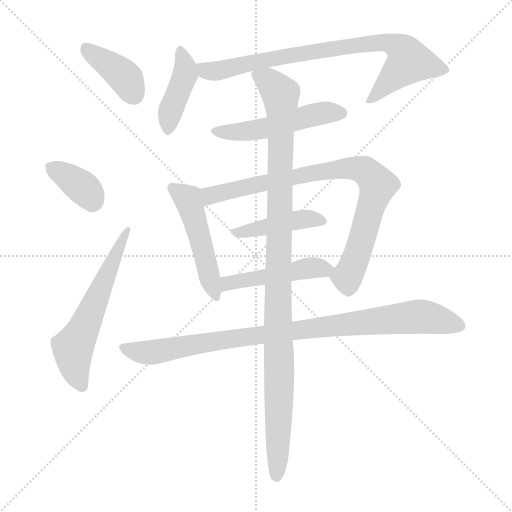
t = 0.00 s
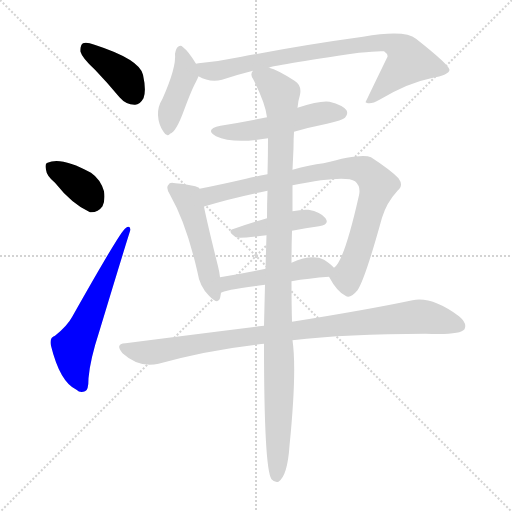
t = 1.80 s
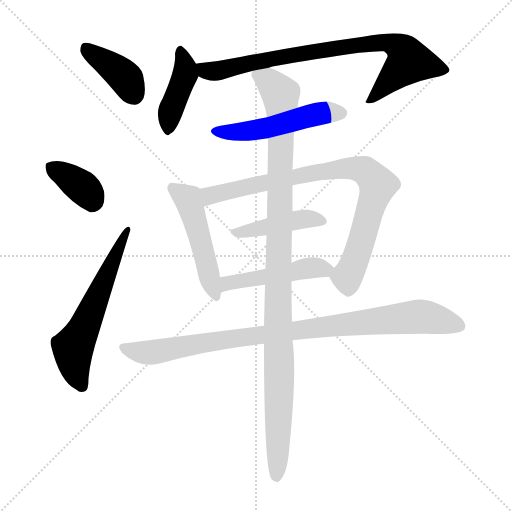
t = 3.60 s
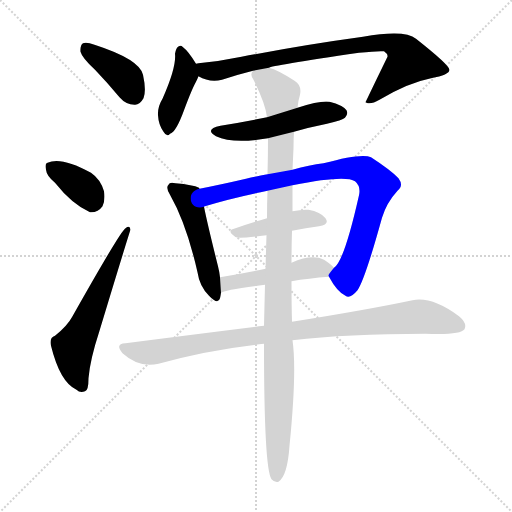
t = 5.39 s
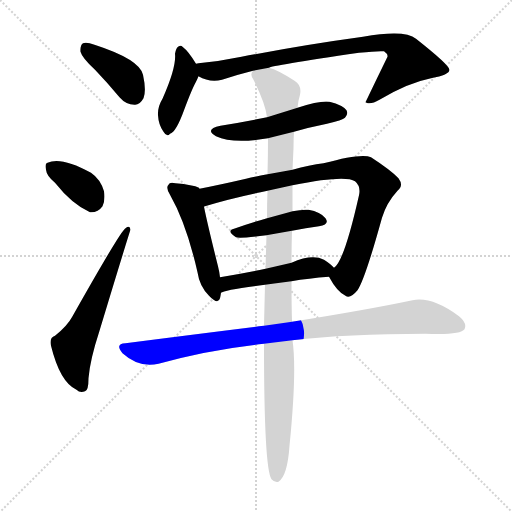
t = 7.19 s
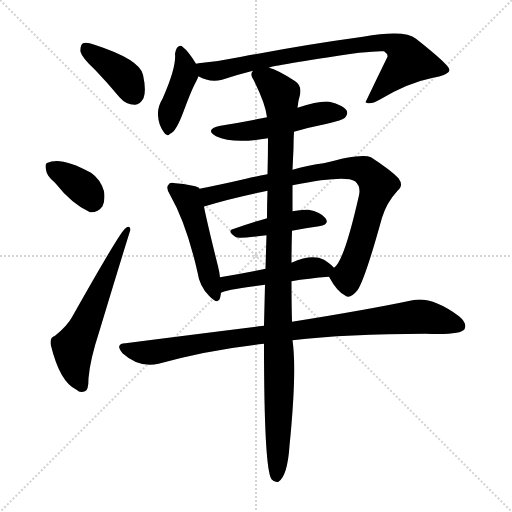
t = 8.99 s

The animated SVG that drew these frames (rendered in a browser with its animation timeline set to each time). Animation: 12 CSS @keyframes rules; one cycle of 8.99 s.

<svg version="1.1" viewBox="0 0 1024 1024" xmlns="http://www.w3.org/2000/svg">
  <g stroke="lightgray" stroke-dasharray="1,1" stroke-width="1" transform="scale(4, 4)">
    <line x1="0" y1="0" x2="256" y2="256"></line>
    <line x1="256" y1="0" x2="0" y2="256"></line>
    <line x1="128" y1="0" x2="128" y2="256"></line>
    <line x1="0" y1="128" x2="256" y2="128"></line>
  </g>
<g transform="scale(1, -1) translate(0, -900)">
   <style type="text/css">
    @keyframes keyframes0 {
      from {
       stroke: blue;
       stroke-dashoffset: 394;
       stroke-width: 128;
       }
       56% {
       animation-timing-function: step-end;
       stroke: blue;
       stroke-dashoffset: 0;
       stroke-width: 128;
       }
       to {
       stroke: black;
       stroke-width: 1024;
       }
       }
       #make-me-a-hanzi-animation-0 {
         animation: keyframes0 0.570638s both;
         animation-delay: 0.000000s;
         animation-timing-function: linear;
       }
    @keyframes keyframes1 {
      from {
       stroke: blue;
       stroke-dashoffset: 364;
       stroke-width: 128;
       }
       54% {
       animation-timing-function: step-end;
       stroke: blue;
       stroke-dashoffset: 0;
       stroke-width: 128;
       }
       to {
       stroke: black;
       stroke-width: 1024;
       }
       }
       #make-me-a-hanzi-animation-1 {
         animation: keyframes1 0.546224s both;
         animation-delay: 0.570638s;
         animation-timing-function: linear;
       }
    @keyframes keyframes2 {
      from {
       stroke: blue;
       stroke-dashoffset: 597;
       stroke-width: 128;
       }
       66% {
       animation-timing-function: step-end;
       stroke: blue;
       stroke-dashoffset: 0;
       stroke-width: 128;
       }
       to {
       stroke: black;
       stroke-width: 1024;
       }
       }
       #make-me-a-hanzi-animation-2 {
         animation: keyframes2 0.735840s both;
         animation-delay: 1.116862s;
         animation-timing-function: linear;
       }
    @keyframes keyframes3 {
      from {
       stroke: blue;
       stroke-dashoffset: 415;
       stroke-width: 128;
       }
       57% {
       animation-timing-function: step-end;
       stroke: blue;
       stroke-dashoffset: 0;
       stroke-width: 128;
       }
       to {
       stroke: black;
       stroke-width: 1024;
       }
       }
       #make-me-a-hanzi-animation-3 {
         animation: keyframes3 0.587728s both;
         animation-delay: 1.852702s;
         animation-timing-function: linear;
       }
    @keyframes keyframes4 {
      from {
       stroke: blue;
       stroke-dashoffset: 817;
       stroke-width: 128;
       }
       73% {
       animation-timing-function: step-end;
       stroke: blue;
       stroke-dashoffset: 0;
       stroke-width: 128;
       }
       to {
       stroke: black;
       stroke-width: 1024;
       }
       }
       #make-me-a-hanzi-animation-4 {
         animation: keyframes4 0.914876s both;
         animation-delay: 2.440430s;
         animation-timing-function: linear;
       }
    @keyframes keyframes5 {
      from {
       stroke: blue;
       stroke-dashoffset: 508;
       stroke-width: 128;
       }
       62% {
       animation-timing-function: step-end;
       stroke: blue;
       stroke-dashoffset: 0;
       stroke-width: 128;
       }
       to {
       stroke: black;
       stroke-width: 1024;
       }
       }
       #make-me-a-hanzi-animation-5 {
         animation: keyframes5 0.663411s both;
         animation-delay: 3.355306s;
         animation-timing-function: linear;
       }
    @keyframes keyframes6 {
      from {
       stroke: blue;
       stroke-dashoffset: 493;
       stroke-width: 128;
       }
       62% {
       animation-timing-function: step-end;
       stroke: blue;
       stroke-dashoffset: 0;
       stroke-width: 128;
       }
       to {
       stroke: black;
       stroke-width: 1024;
       }
       }
       #make-me-a-hanzi-animation-6 {
         animation: keyframes6 0.651204s both;
         animation-delay: 4.018717s;
         animation-timing-function: linear;
       }
    @keyframes keyframes7 {
      from {
       stroke: blue;
       stroke-dashoffset: 844;
       stroke-width: 128;
       }
       73% {
       animation-timing-function: step-end;
       stroke: blue;
       stroke-dashoffset: 0;
       stroke-width: 128;
       }
       to {
       stroke: black;
       stroke-width: 1024;
       }
       }
       #make-me-a-hanzi-animation-7 {
         animation: keyframes7 0.936849s both;
         animation-delay: 4.669922s;
         animation-timing-function: linear;
       }
    @keyframes keyframes8 {
      from {
       stroke: blue;
       stroke-dashoffset: 432;
       stroke-width: 128;
       }
       58% {
       animation-timing-function: step-end;
       stroke: blue;
       stroke-dashoffset: 0;
       stroke-width: 128;
       }
       to {
       stroke: black;
       stroke-width: 1024;
       }
       }
       #make-me-a-hanzi-animation-8 {
         animation: keyframes8 0.601562s both;
         animation-delay: 5.606771s;
         animation-timing-function: linear;
       }
    @keyframes keyframes9 {
      from {
       stroke: blue;
       stroke-dashoffset: 473;
       stroke-width: 128;
       }
       61% {
       animation-timing-function: step-end;
       stroke: blue;
       stroke-dashoffset: 0;
       stroke-width: 128;
       }
       to {
       stroke: black;
       stroke-width: 1024;
       }
       }
       #make-me-a-hanzi-animation-9 {
         animation: keyframes9 0.634928s both;
         animation-delay: 6.208333s;
         animation-timing-function: linear;
       }
    @keyframes keyframes10 {
      from {
       stroke: blue;
       stroke-dashoffset: 936;
       stroke-width: 128;
       }
       75% {
       animation-timing-function: step-end;
       stroke: blue;
       stroke-dashoffset: 0;
       stroke-width: 128;
       }
       to {
       stroke: black;
       stroke-width: 1024;
       }
       }
       #make-me-a-hanzi-animation-10 {
         animation: keyframes10 1.011719s both;
         animation-delay: 6.843262s;
         animation-timing-function: linear;
       }
    @keyframes keyframes11 {
      from {
       stroke: blue;
       stroke-dashoffset: 1083;
       stroke-width: 128;
       }
       78% {
       animation-timing-function: step-end;
       stroke: blue;
       stroke-dashoffset: 0;
       stroke-width: 128;
       }
       to {
       stroke: black;
       stroke-width: 1024;
       }
       }
       #make-me-a-hanzi-animation-11 {
         animation: keyframes11 1.131348s both;
         animation-delay: 7.854980s;
         animation-timing-function: linear;
       }
</style>
<path d="M 190.0 760.5 Q 214.0 735.5 239.0 705.5 Q 252.0 690.5 269.0 690.5 Q 279.0 689.5 287.0 703.5 Q 293.0 718.5 286.0 750.5 Q 279.0 781.5 189.0 810.5 Q 173.0 816.5 166.0 813.5 Q 160.0 809.5 161.0 796.5 Q 164.0 784.5 190.0 760.5 Z" fill="lightgray"></path> 
<path d="M 110.0 534.5 Q 144.0 491.5 180.0 475.5 Q 196.0 474.5 205.0 487.5 Q 211.0 500.5 208.0 517.5 Q 201.0 541.5 182.0 554.5 Q 122.0 587.5 95.0 574.5 Q 89.0 573.5 92.0 560.5 Q 93.0 548.5 110.0 534.5 Z" fill="lightgray"></path> 
<path d="M 110.0 228.5 Q 98.0 224.5 102.0 208.5 Q 120.0 135.5 153.0 120.5 Q 160.0 113.5 170.0 117.5 Q 177.0 118.5 177.0 143.5 Q 180.0 180.5 199.0 238.5 Q 260.0 439.5 261.0 440.5 Q 260.0 450.5 251.0 443.5 Q 242.0 439.5 145.0 267.5 Q 135.0 248.5 110.0 228.5 Z" fill="lightgray"></path> 
<path d="M 392.0 772.5 Q 377.0 797.5 365.0 806.5 Q 362.0 810.5 356.0 806.5 Q 352.0 803.5 350.0 792.5 Q 353.0 765.5 325.0 702.5 Q 315.0 686.5 316.0 669.5 Q 317.0 650.5 327.0 636.5 Q 334.0 624.5 340.0 632.5 Q 352.0 635.5 368.0 679.5 Q 384.0 722.5 392.0 736.5 Q 395.0 742.5 397.0 747.5 C 401.0 757.5 401.0 757.5 392.0 772.5 Z" fill="lightgray"></path> 
<path d="M 538.0 764.5 Q 541.0 768.5 718.0 794.5 Q 755.0 798.5 768.0 797.5 Q 778.0 790.5 774.0 784.5 Q 753.0 741.5 731.0 695.5 L 733.0 694.5 Q 742.0 690.5 759.0 700.5 Q 816.0 734.5 862.0 743.5 Q 899.0 750.5 899.0 760.5 Q 898.0 770.5 832.0 822.5 Q 810.0 841.5 726.0 826.5 Q 609.0 810.5 483.0 786.5 Q 440.0 777.5 397.0 773.5 Q 394.0 773.5 392.0 772.5 C 362.0 768.5 369.0 758.5 397.0 747.5 Q 419.0 734.5 444.0 740.5 Q 474.0 750.5 506.0 758.5 L 538.0 764.5 Z" fill="lightgray"></path> 
<path d="M 588.0 636.5 Q 619.0 645.5 654.0 652.5 Q 685.0 659.5 690.0 664.5 Q 697.0 671.5 693.0 679.5 Q 686.0 689.5 659.0 696.5 Q 641.0 699.5 595.0 684.5 L 534.0 665.5 Q 491.0 656.5 441.0 648.5 Q 408.0 641.5 432.0 627.5 Q 466.0 611.5 536.0 623.5 L 588.0 636.5 Z" fill="lightgray"></path> 
<path d="M 399.0 522.5 Q 398.0 523.5 398.0 524.5 Q 386.0 530.5 351.0 533.5 Q 339.0 536.5 337.0 530.5 Q 331.0 524.5 340.0 510.5 Q 373.0 452.5 395.0 355.5 Q 399.0 327.5 418.0 308.5 Q 436.0 289.5 440.0 303.5 Q 441.0 307.5 442.0 314.5 L 440.0 345.5 Q 439.0 355.5 436.0 367.5 Q 415.0 451.5 408.0 486.5 L 399.0 522.5 Z" fill="lightgray"></path> 
<path d="M 658.0 346.5 Q 674.0 316.5 691.0 308.5 Q 700.0 301.5 715.0 319.5 Q 730.0 341.5 764.0 464.5 Q 773.0 494.5 795.0 518.5 Q 808.0 528.5 797.0 543.5 Q 782.0 559.5 742.0 585.5 Q 724.0 594.5 647.0 573.5 Q 619.0 570.5 585.0 560.5 L 535.0 551.5 Q 513.0 547.5 492.0 542.5 Q 440.0 530.5 399.0 522.5 C 370.0 516.5 379.0 477.5 408.0 486.5 Q 408.0 487.5 410.0 487.5 Q 461.0 503.5 535.0 518.5 L 585.0 529.5 Q 690.0 550.5 710.0 537.5 Q 722.0 527.5 718.0 509.5 Q 688.0 376.5 668.0 364.5 C 656.0 349.5 656.0 349.5 658.0 346.5 Z" fill="lightgray"></path> 
<path d="M 584.0 438.5 Q 612.0 444.5 638.0 447.5 Q 660.0 451.5 651.0 463.5 Q 641.0 476.5 617.0 480.5 Q 604.0 481.5 585.0 477.5 L 534.0 463.5 Q 498.0 453.5 468.0 442.5 Q 452.0 438.5 472.0 425.5 Q 478.0 422.5 533.0 429.5 L 584.0 438.5 Z" fill="lightgray"></path> 
<path d="M 583.0 337.5 Q 617.0 343.5 658.0 346.5 C 684.0 348.5 684.0 348.5 668.0 364.5 Q 662.0 371.5 648.0 380.5 Q 624.0 392.5 583.0 374.5 L 531.0 362.5 Q 482.0 352.5 440.0 345.5 C 410.0 340.5 414.0 302.5 442.0 314.5 Q 448.0 320.5 530.0 330.5 L 583.0 337.5 Z" fill="lightgray"></path> 
<path d="M 585.0 219.5 Q 694.0 232.5 851.0 232.5 Q 921.0 229.5 929.0 241.5 Q 935.0 253.5 918.0 267.5 Q 864.0 307.5 825.0 299.5 Q 735.0 280.5 584.0 256.5 L 528.0 248.5 Q 399.0 232.5 251.0 213.5 Q 229.0 212.5 245.0 193.5 Q 278.0 163.5 317.0 172.5 Q 416.0 200.5 528.0 212.5 L 585.0 219.5 Z" fill="lightgray"></path> 
<path d="M 528.0 212.5 Q 528.0 -36.5 543.0 -58.5 Q 549.0 -65.5 557.0 -63.5 Q 575.0 -51.5 579.0 8.5 Q 594.0 158.5 585.0 219.5 L 584.0 256.5 Q 583.0 290.5 583.0 337.5 L 583.0 374.5 Q 583.0 404.5 584.0 438.5 L 585.0 477.5 Q 585.0 502.5 585.0 529.5 L 585.0 560.5 Q 586.0 581.5 587.0 603.5 Q 587.0 622.5 588.0 636.5 L 595.0 684.5 Q 596.0 697.5 600.0 710.5 Q 604.0 729.5 589.0 738.5 Q 555.0 760.5 538.0 764.5 C 510.0 776.5 503.0 779.5 506.0 758.5 Q 499.0 751.5 507.0 740.5 Q 531.0 692.5 534.0 665.5 L 536.0 623.5 Q 536.0 589.5 535.0 551.5 L 535.0 518.5 Q 534.0 493.5 534.0 463.5 L 533.0 429.5 Q 532.0 398.5 531.0 362.5 L 530.0 330.5 Q 529.0 291.5 528.0 248.5 L 528.0 212.5 Z" fill="lightgray"></path> 
      <clipPath id="make-me-a-hanzi-clip-0">
      <path d="M 190.0 760.5 Q 214.0 735.5 239.0 705.5 Q 252.0 690.5 269.0 690.5 Q 279.0 689.5 287.0 703.5 Q 293.0 718.5 286.0 750.5 Q 279.0 781.5 189.0 810.5 Q 173.0 816.5 166.0 813.5 Q 160.0 809.5 161.0 796.5 Q 164.0 784.5 190.0 760.5 Z" fill="lightgray"></path>
      </clipPath>
      <path clip-path="url(#make-me-a-hanzi-clip-0)" d="M 171.0 805.5 L 245.0 750.5 L 268.0 710.5 " fill="none" id="make-me-a-hanzi-animation-0" stroke-dasharray="266 532" stroke-linecap="round"></path>

      <clipPath id="make-me-a-hanzi-clip-1">
      <path d="M 110.0 534.5 Q 144.0 491.5 180.0 475.5 Q 196.0 474.5 205.0 487.5 Q 211.0 500.5 208.0 517.5 Q 201.0 541.5 182.0 554.5 Q 122.0 587.5 95.0 574.5 Q 89.0 573.5 92.0 560.5 Q 93.0 548.5 110.0 534.5 Z" fill="lightgray"></path>
      </clipPath>
      <path clip-path="url(#make-me-a-hanzi-clip-1)" d="M 103.0 565.5 L 158.0 531.5 L 177.0 513.5 L 184.0 497.5 " fill="none" id="make-me-a-hanzi-animation-1" stroke-dasharray="236 472" stroke-linecap="round"></path>

      <clipPath id="make-me-a-hanzi-clip-2">
      <path d="M 110.0 228.5 Q 98.0 224.5 102.0 208.5 Q 120.0 135.5 153.0 120.5 Q 160.0 113.5 170.0 117.5 Q 177.0 118.5 177.0 143.5 Q 180.0 180.5 199.0 238.5 Q 260.0 439.5 261.0 440.5 Q 260.0 450.5 251.0 443.5 Q 242.0 439.5 145.0 267.5 Q 135.0 248.5 110.0 228.5 Z" fill="lightgray"></path>
      </clipPath>
      <path clip-path="url(#make-me-a-hanzi-clip-2)" d="M 164.0 127.5 L 154.0 146.5 L 146.0 204.5 L 256.0 441.5 " fill="none" id="make-me-a-hanzi-animation-2" stroke-dasharray="469 938" stroke-linecap="round"></path>

      <clipPath id="make-me-a-hanzi-clip-3">
      <path d="M 392.0 772.5 Q 377.0 797.5 365.0 806.5 Q 362.0 810.5 356.0 806.5 Q 352.0 803.5 350.0 792.5 Q 353.0 765.5 325.0 702.5 Q 315.0 686.5 316.0 669.5 Q 317.0 650.5 327.0 636.5 Q 334.0 624.5 340.0 632.5 Q 352.0 635.5 368.0 679.5 Q 384.0 722.5 392.0 736.5 Q 395.0 742.5 397.0 747.5 C 401.0 757.5 401.0 757.5 392.0 772.5 Z" fill="lightgray"></path>
      </clipPath>
      <path clip-path="url(#make-me-a-hanzi-clip-3)" d="M 361.0 796.5 L 370.0 750.5 L 344.0 686.5 L 337.0 644.5 " fill="none" id="make-me-a-hanzi-animation-3" stroke-dasharray="287 574" stroke-linecap="round"></path>

      <clipPath id="make-me-a-hanzi-clip-4">
      <path d="M 538.0 764.5 Q 541.0 768.5 718.0 794.5 Q 755.0 798.5 768.0 797.5 Q 778.0 790.5 774.0 784.5 Q 753.0 741.5 731.0 695.5 L 733.0 694.5 Q 742.0 690.5 759.0 700.5 Q 816.0 734.5 862.0 743.5 Q 899.0 750.5 899.0 760.5 Q 898.0 770.5 832.0 822.5 Q 810.0 841.5 726.0 826.5 Q 609.0 810.5 483.0 786.5 Q 440.0 777.5 397.0 773.5 Q 394.0 773.5 392.0 772.5 C 362.0 768.5 369.0 758.5 397.0 747.5 Q 419.0 734.5 444.0 740.5 Q 474.0 750.5 506.0 758.5 L 538.0 764.5 Z" fill="lightgray"></path>
      </clipPath>
      <path clip-path="url(#make-me-a-hanzi-clip-4)" d="M 396.0 766.5 L 411.0 757.5 L 444.0 759.5 L 586.0 790.5 L 760.0 816.5 L 779.0 814.5 L 809.0 794.5 L 818.0 777.5 L 748.0 704.5 L 735.0 701.5 " fill="none" id="make-me-a-hanzi-animation-4" stroke-dasharray="689 1378" stroke-linecap="round"></path>

      <clipPath id="make-me-a-hanzi-clip-5">
      <path d="M 588.0 636.5 Q 619.0 645.5 654.0 652.5 Q 685.0 659.5 690.0 664.5 Q 697.0 671.5 693.0 679.5 Q 686.0 689.5 659.0 696.5 Q 641.0 699.5 595.0 684.5 L 534.0 665.5 Q 491.0 656.5 441.0 648.5 Q 408.0 641.5 432.0 627.5 Q 466.0 611.5 536.0 623.5 L 588.0 636.5 Z" fill="lightgray"></path>
      </clipPath>
      <path clip-path="url(#make-me-a-hanzi-clip-5)" d="M 434.0 639.5 L 506.0 638.5 L 625.0 670.5 L 682.0 673.5 " fill="none" id="make-me-a-hanzi-animation-5" stroke-dasharray="380 760" stroke-linecap="round"></path>

      <clipPath id="make-me-a-hanzi-clip-6">
      <path d="M 399.0 522.5 Q 398.0 523.5 398.0 524.5 Q 386.0 530.5 351.0 533.5 Q 339.0 536.5 337.0 530.5 Q 331.0 524.5 340.0 510.5 Q 373.0 452.5 395.0 355.5 Q 399.0 327.5 418.0 308.5 Q 436.0 289.5 440.0 303.5 Q 441.0 307.5 442.0 314.5 L 440.0 345.5 Q 439.0 355.5 436.0 367.5 Q 415.0 451.5 408.0 486.5 L 399.0 522.5 Z" fill="lightgray"></path>
      </clipPath>
      <path clip-path="url(#make-me-a-hanzi-clip-6)" d="M 346.0 523.5 L 375.0 503.5 L 382.0 486.5 L 430.0 309.5 " fill="none" id="make-me-a-hanzi-animation-6" stroke-dasharray="365 730" stroke-linecap="round"></path>

      <clipPath id="make-me-a-hanzi-clip-7">
      <path d="M 658.0 346.5 Q 674.0 316.5 691.0 308.5 Q 700.0 301.5 715.0 319.5 Q 730.0 341.5 764.0 464.5 Q 773.0 494.5 795.0 518.5 Q 808.0 528.5 797.0 543.5 Q 782.0 559.5 742.0 585.5 Q 724.0 594.5 647.0 573.5 Q 619.0 570.5 585.0 560.5 L 535.0 551.5 Q 513.0 547.5 492.0 542.5 Q 440.0 530.5 399.0 522.5 C 370.0 516.5 379.0 477.5 408.0 486.5 Q 408.0 487.5 410.0 487.5 Q 461.0 503.5 535.0 518.5 L 585.0 529.5 Q 690.0 550.5 710.0 537.5 Q 722.0 527.5 718.0 509.5 Q 688.0 376.5 668.0 364.5 C 656.0 349.5 656.0 349.5 658.0 346.5 Z" fill="lightgray"></path>
      </clipPath>
      <path clip-path="url(#make-me-a-hanzi-clip-7)" d="M 407.0 518.5 L 420.0 508.5 L 663.0 561.5 L 704.0 563.5 L 734.0 556.5 L 756.0 529.5 L 729.0 437.5 L 701.0 357.5 L 694.0 346.5 L 671.0 345.5 " fill="none" id="make-me-a-hanzi-animation-7" stroke-dasharray="716 1432" stroke-linecap="round"></path>

      <clipPath id="make-me-a-hanzi-clip-8">
      <path d="M 584.0 438.5 Q 612.0 444.5 638.0 447.5 Q 660.0 451.5 651.0 463.5 Q 641.0 476.5 617.0 480.5 Q 604.0 481.5 585.0 477.5 L 534.0 463.5 Q 498.0 453.5 468.0 442.5 Q 452.0 438.5 472.0 425.5 Q 478.0 422.5 533.0 429.5 L 584.0 438.5 Z" fill="lightgray"></path>
      </clipPath>
      <path clip-path="url(#make-me-a-hanzi-clip-8)" d="M 469.0 433.5 L 594.0 460.5 L 642.0 457.5 " fill="none" id="make-me-a-hanzi-animation-8" stroke-dasharray="304 608" stroke-linecap="round"></path>

      <clipPath id="make-me-a-hanzi-clip-9">
      <path d="M 583.0 337.5 Q 617.0 343.5 658.0 346.5 C 684.0 348.5 684.0 348.5 668.0 364.5 Q 662.0 371.5 648.0 380.5 Q 624.0 392.5 583.0 374.5 L 531.0 362.5 Q 482.0 352.5 440.0 345.5 C 410.0 340.5 414.0 302.5 442.0 314.5 Q 448.0 320.5 530.0 330.5 L 583.0 337.5 Z" fill="lightgray"></path>
      </clipPath>
      <path clip-path="url(#make-me-a-hanzi-clip-9)" d="M 448.0 325.5 L 464.0 336.5 L 516.0 341.5 L 611.0 363.5 L 659.0 363.5 " fill="none" id="make-me-a-hanzi-animation-9" stroke-dasharray="345 690" stroke-linecap="round"></path>

      <clipPath id="make-me-a-hanzi-clip-10">
      <path d="M 585.0 219.5 Q 694.0 232.5 851.0 232.5 Q 921.0 229.5 929.0 241.5 Q 935.0 253.5 918.0 267.5 Q 864.0 307.5 825.0 299.5 Q 735.0 280.5 584.0 256.5 L 528.0 248.5 Q 399.0 232.5 251.0 213.5 Q 229.0 212.5 245.0 193.5 Q 278.0 163.5 317.0 172.5 Q 416.0 200.5 528.0 212.5 L 585.0 219.5 Z" fill="lightgray"></path>
      </clipPath>
      <path clip-path="url(#make-me-a-hanzi-clip-10)" d="M 248.0 203.5 L 306.0 195.5 L 464.0 223.5 L 835.0 266.5 L 920.0 247.5 " fill="none" id="make-me-a-hanzi-animation-10" stroke-dasharray="808 1616" stroke-linecap="round"></path>

      <clipPath id="make-me-a-hanzi-clip-11">
      <path d="M 528.0 212.5 Q 528.0 -36.5 543.0 -58.5 Q 549.0 -65.5 557.0 -63.5 Q 575.0 -51.5 579.0 8.5 Q 594.0 158.5 585.0 219.5 L 584.0 256.5 Q 583.0 290.5 583.0 337.5 L 583.0 374.5 Q 583.0 404.5 584.0 438.5 L 585.0 477.5 Q 585.0 502.5 585.0 529.5 L 585.0 560.5 Q 586.0 581.5 587.0 603.5 Q 587.0 622.5 588.0 636.5 L 595.0 684.5 Q 596.0 697.5 600.0 710.5 Q 604.0 729.5 589.0 738.5 Q 555.0 760.5 538.0 764.5 C 510.0 776.5 503.0 779.5 506.0 758.5 Q 499.0 751.5 507.0 740.5 Q 531.0 692.5 534.0 665.5 L 536.0 623.5 Q 536.0 589.5 535.0 551.5 L 535.0 518.5 Q 534.0 493.5 534.0 463.5 L 533.0 429.5 Q 532.0 398.5 531.0 362.5 L 530.0 330.5 Q 529.0 291.5 528.0 248.5 L 528.0 212.5 Z" fill="lightgray"></path>
      </clipPath>
      <path clip-path="url(#make-me-a-hanzi-clip-11)" d="M 513.0 751.5 L 542.0 733.5 L 561.0 710.5 L 563.0 683.5 L 553.0 -52.5 " fill="none" id="make-me-a-hanzi-animation-11" stroke-dasharray="955 1910" stroke-linecap="round"></path>

</g>
</svg>
